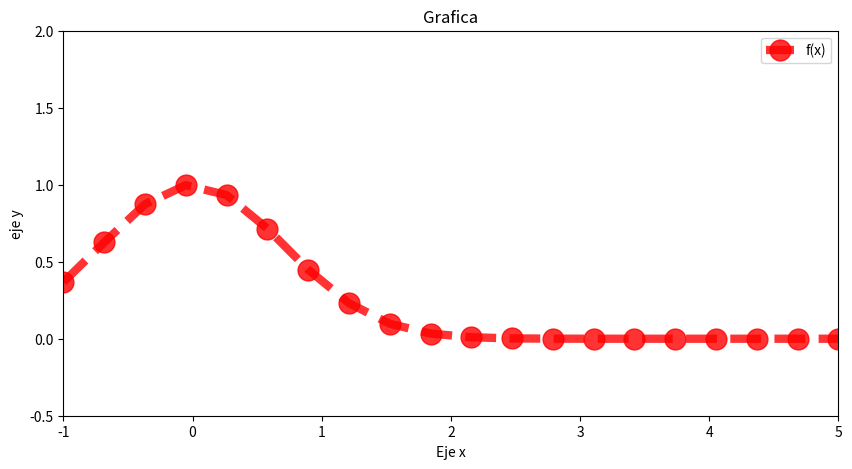

This figure's Python source:
from matplotlib import markers
import matplotlib.pyplot as  plt
import numpy as np

x=np.linspace(-1,5,20)
def f(x):
    return np.exp(-x**2)

plt.figure(figsize=(10,5))

plt.title("Grafica")
plt.xlabel("Eje x")
plt.ylabel("eje y")
plt.axis((-1,5,-0.5,2))
plt.plot(x, f(x),
         marker = 'o',
         linewidth = 6, #Aumentar el tamaño de la línea
         color = 'r',
         alpha = 0.8, #Tonalidad de la línea
         markersize=15,
         linestyle = '--',
         label = 'f(x)')
plt.legend()
plt.show()